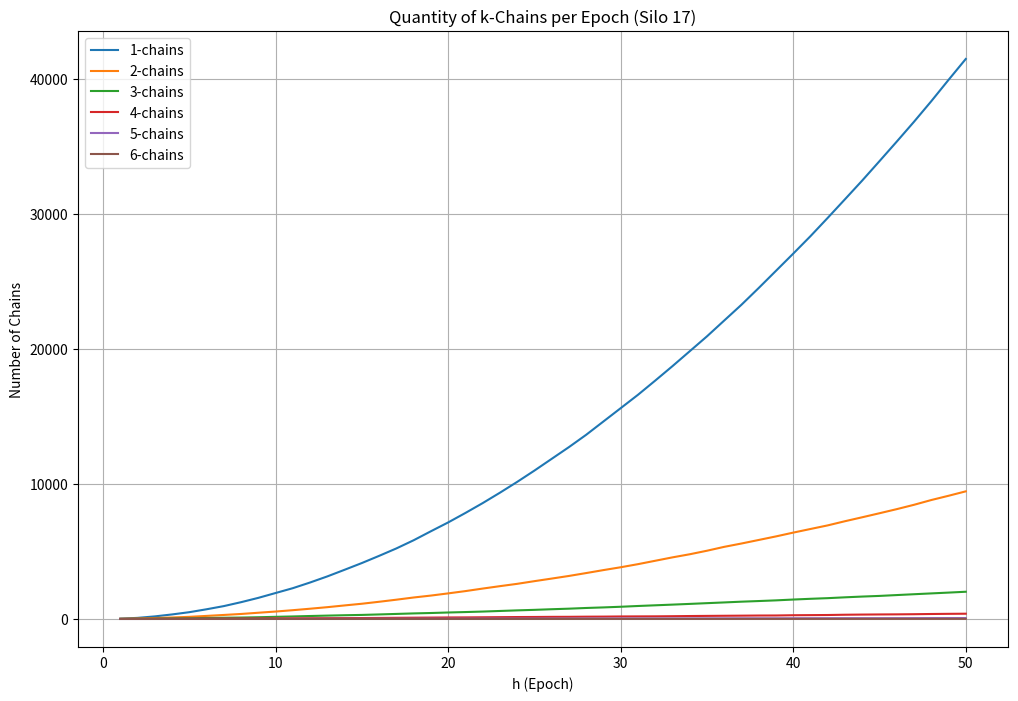

Source code (Python):
import math
import numpy as np
import matplotlib.pyplot as plt
import cmath 

# Narrative Start: The Story of Hole Chains in Epochs
print("The Story of Hole Chains: Quantifying Runs of Unmarked Indices")
print("--------------------------------------------------------------------------------")
print("Chapter 1: Setup - Operators and Amplitude Computation")
print("We compute hole chains (k-consecutive unmarked for k=1 to 6) per epoch.")
print("This illustrates local bounds (~6 from z=7) while global infinitude holds.")

# Fixed pool
ALL_CLASSES = [1, 7, 11, 13, 17, 19, 23, 29, 31, 37, 41, 43, 47, 49, 53, 59, 61, 67, 71, 73, 77, 79, 83, 89]

def get_operators(k):
    operators = []
    seen = set()
    for z in ALL_CLASSES:
        try:
            o = (k * pow(z, -1, 90)) % 90
            if o not in ALL_CLASSES: continue
            pair = tuple(sorted([z, o]))
            if pair in seen: continue
            seen.add(pair)
            z_eff = 91 if z == 1 else z
            o_eff = 91 if o == 1 else o
            l = 180 - (z_eff + o_eff)
            m = 90 - (z_eff + o_eff) + (z_eff * o_eff - k) // 90
            operators.append((l, m, z_eff))
            if z != o:
                operators.append((l, m, o_eff))
        except ValueError:
            continue
    return operators

def compute_amplitude(h, k):
    epoch = 90 * h * h - 12 * h + 1
    a = 90
    b = -300
    c = 250 - epoch
    d = (b**2) - (4 * a * c)
    sol2 = (-b + cmath.sqrt(d)) / (2 * a)
    new_limit = int(sol2.real) + 1

    amplitude = [0] * int(epoch + 100)

    def drLD(x, l, m, z, listvar):
        y = 90 * (x * x) - l * x + m
        if y >= len(listvar): return
        if y >= 0:
            listvar[int(y)] += 1
        p = z + 90 * (x - 1)
        n = 1
        while True:
            yy = int(y + n * p)
            if yy >= len(listvar): break
            if yy >= 0:
                listvar[yy] += 1
            n += 1

    ops = get_operators(k)
    for l, m, z in ops:
        for x in range(1, new_limit + 1):
            drLD(x, l, m, z, amplitude)

    amplitude = amplitude[:int(epoch)]
    return amplitude

# Count chains of k consecutive holes
def count_chains(amplitude, max_k=6):
    counts = [0] * (max_k + 1)
    current = 0
    for amp in amplitude:
        if amp == 0:
            current += 1
            if current <= max_k:
                counts[current] += 1
        else:
            current = 0
    return counts[1:]  # Exclude k=0

# Compute for sample silo over h=1 to 50
h_max = 50
sample_k = 17
chain_counts_per_epoch = {k: [] for k in range(1, 7)}
for h in range(1, h_max + 1):
    amp = compute_amplitude(h, sample_k)
    counts = count_chains(amp)
    for k in range(1, 7):
        chain_counts_per_epoch[k].append(counts[k-1])
    print(f"h={h}, Epoch={len(amp):,}, Chains (1-6): {counts}")

# Plot Chain Quantities
plt.figure(figsize=(12, 8))
for k in range(1, 7):
    plt.plot(range(1, h_max+1), chain_counts_per_epoch[k], label=f'{k}-chains')
plt.xlabel('h (Epoch)'), plt.ylabel('Number of Chains'), plt.title('Quantity of k-Chains per Epoch (Silo 17)')
plt.legend(), plt.grid(True), plt.savefig('chain_quantities.png')
print("Plot Saved: 'chain_quantities.png' —Shows growth in short chains, bounded long chains.")

print("\nEpilogue: Chains affirm local bounds (≤6 from z=7) while infinitude holds globally.")
